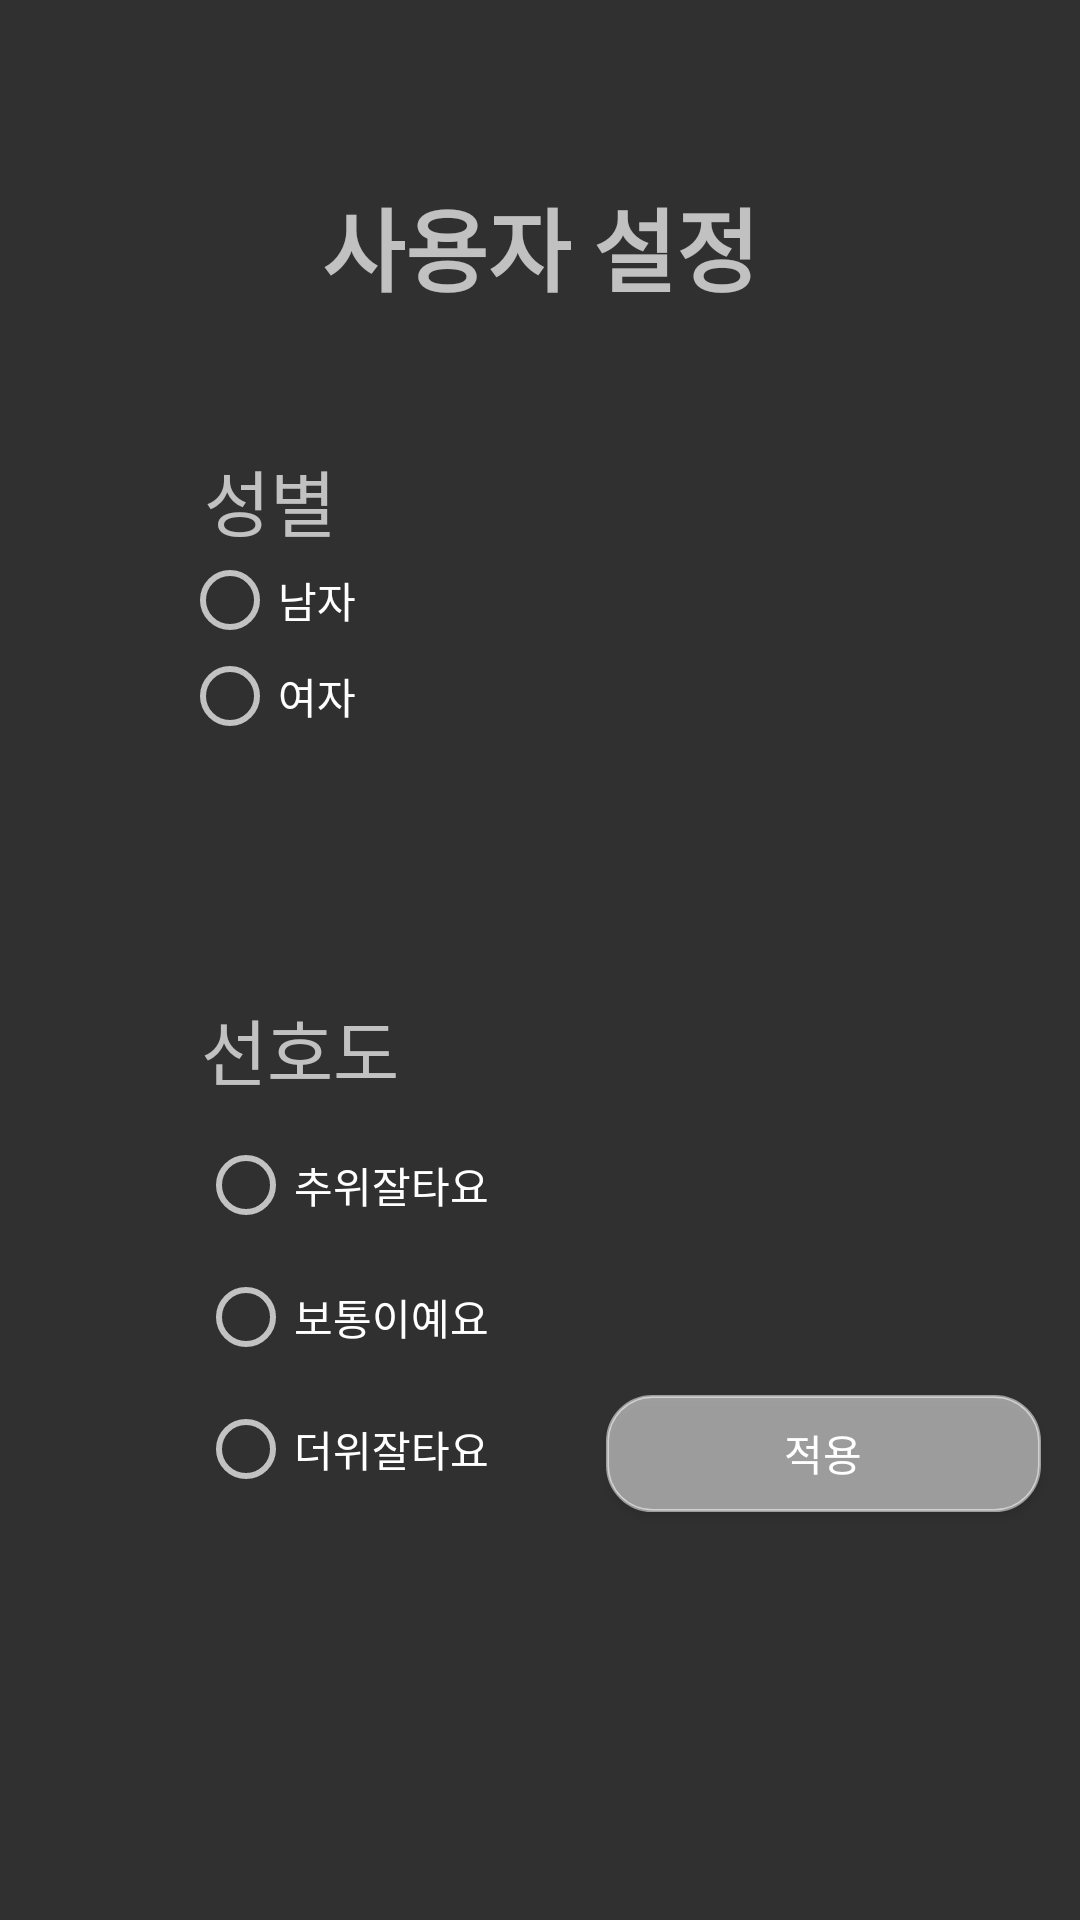

This screen was rendered from an Android layout file. Write that file and the resources it references.
<!-- AndroidManifest.xml: application theme Theme.AppCompat.NoActionBar -->
<!-- res/layout/activity_setting.xml -->
<?xml version="1.0" encoding="utf-8"?>
<androidx.constraintlayout.widget.ConstraintLayout
    xmlns:android="http://schemas.android.com/apk/res/android"
    xmlns:app="http://schemas.android.com/apk/res-auto"
    xmlns:tools="http://schemas.android.com/tools"
    android:layout_width="match_parent"
    android:layout_height="match_parent">

    <TextView
        android:id="@+id/userSetting"
        android:layout_width="wrap_content"
        android:layout_height="wrap_content"
        android:layout_marginTop="60dp"
        android:text="사용자 설정"
        android:textSize="30dp"
        android:textStyle="bold"
        android:fontFamily="@font/the_oegyeinseolmyeongseo"
        app:layout_constraintEnd_toEndOf="parent"
        app:layout_constraintStart_toStartOf="parent"
        app:layout_constraintTop_toTopOf="parent" />

    <TextView
        android:id="@+id/select"
        android:layout_width="wrap_content"
        android:layout_height="wrap_content"
        android:text="성별"
        android:textSize="24sp"
        android:fontFamily="@font/the_oegyeinseolmyeongseo"
        app:layout_constraintBottom_toTopOf="@+id/radioGroup1"
        app:layout_constraintEnd_toEndOf="parent"
        app:layout_constraintHorizontal_bias="0.215"
        app:layout_constraintStart_toStartOf="parent"
        app:layout_constraintTop_toBottomOf="@+id/userSetting"
        app:layout_constraintVertical_bias="1.0" />

    <RadioGroup
        android:id="@+id/radioGroup1"
        android:layout_width="194dp"
        android:layout_height="65dp"
        android:layout_marginTop="150dp"
        app:layout_constraintBottom_toBottomOf="parent"
        app:layout_constraintEnd_toEndOf="parent"
        app:layout_constraintHorizontal_bias="0.365"
        app:layout_constraintStart_toStartOf="parent"
        app:layout_constraintTop_toTopOf="parent"
        app:layout_constraintVertical_bias="0.080">

        <RadioButton
            android:id="@+id/mButton"
            android:layout_width="match_parent"
            android:layout_height="wrap_content"
            android:text="남자" />

        <RadioButton
            android:id="@+id/wButton"
            android:layout_width="match_parent"
            android:layout_height="wrap_content"
            android:text="여자" />
    </RadioGroup>


    <TextView
        android:id="@+id/user"
        android:layout_width="wrap_content"
        android:layout_height="wrap_content"
        android:layout_marginTop="332dp"
        android:text="선호도"
        android:textSize="24sp"
        android:fontFamily="@font/the_oegyeinseolmyeongseo"
        app:layout_constraintEnd_toEndOf="parent"
        app:layout_constraintHorizontal_bias="0.228"
        app:layout_constraintStart_toStartOf="parent"
        app:layout_constraintTop_toTopOf="parent" />

    <RadioGroup
        android:id="@+id/radioGroup2"
        android:layout_width="wrap_content"
        android:layout_height="wrap_content"
        app:layout_constraintBottom_toTopOf="@+id/submitButton"
        app:layout_constraintEnd_toEndOf="parent"
        app:layout_constraintHorizontal_bias="0.251"
        app:layout_constraintStart_toStartOf="parent"
        app:layout_constraintTop_toBottomOf="@+id/user"
        app:layout_constraintVertical_bias="0.0">

        <RadioButton
            android:id="@+id/coldButton"
            android:layout_width="wrap_content"
            android:layout_height="wrap_content"
            android:layout_marginTop="12dp"
            android:text="추위잘타요"
            app:layout_constraintEnd_toEndOf="parent"
            app:layout_constraintHorizontal_bias="0.288"
            app:layout_constraintStart_toStartOf="parent"
            app:layout_constraintTop_toBottomOf="@+id/user" />

        <RadioButton
            android:id="@+id/normalButton"
            android:layout_width="wrap_content"
            android:layout_height="wrap_content"
            android:layout_marginTop="12dp"
            android:text="보통이예요"
            app:layout_constraintEnd_toEndOf="parent"
            app:layout_constraintHorizontal_bias="0.284"
            app:layout_constraintStart_toStartOf="parent"
            app:layout_constraintTop_toBottomOf="@+id/coldButton" />

        <RadioButton
            android:id="@+id/hotButton"
            android:layout_width="wrap_content"
            android:layout_height="wrap_content"
            android:layout_marginTop="12dp"
            android:text="더위잘타요"
            app:layout_constraintEnd_toEndOf="parent"
            app:layout_constraintHorizontal_bias="0.284"
            app:layout_constraintStart_toStartOf="parent"
            app:layout_constraintTop_toBottomOf="@+id/normalButton" />

    </RadioGroup>

    <Button
        android:id="@+id/submitButton"
        android:layout_width="145dp"
        android:layout_height="39dp"
        android:layout_marginBottom="136dp"
        android:background="@drawable/layout_background"
        android:text="적용"
        app:layout_constraintBottom_toBottomOf="parent"
        app:layout_constraintEnd_toEndOf="parent"
        app:layout_constraintHorizontal_bias="0.939"
        app:layout_constraintStart_toStartOf="parent" />


</androidx.constraintlayout.widget.ConstraintLayout>
<!-- resources referenced by this layout -->
<resources>
  <!-- drawable layout_background (drawable) -->
  <?xml version="1.0" encoding="utf-8"?>
  <shape
      xmlns:android="http://schemas.android.com/apk/res/android"
      android:shape="rectangle">
      <solid android:color="#88FFFFFF" />
      <stroke android:color="#88FFFFFF" android:width="1dp" />
      <corners android:radius="15dp" />
  </shape>
</resources>
